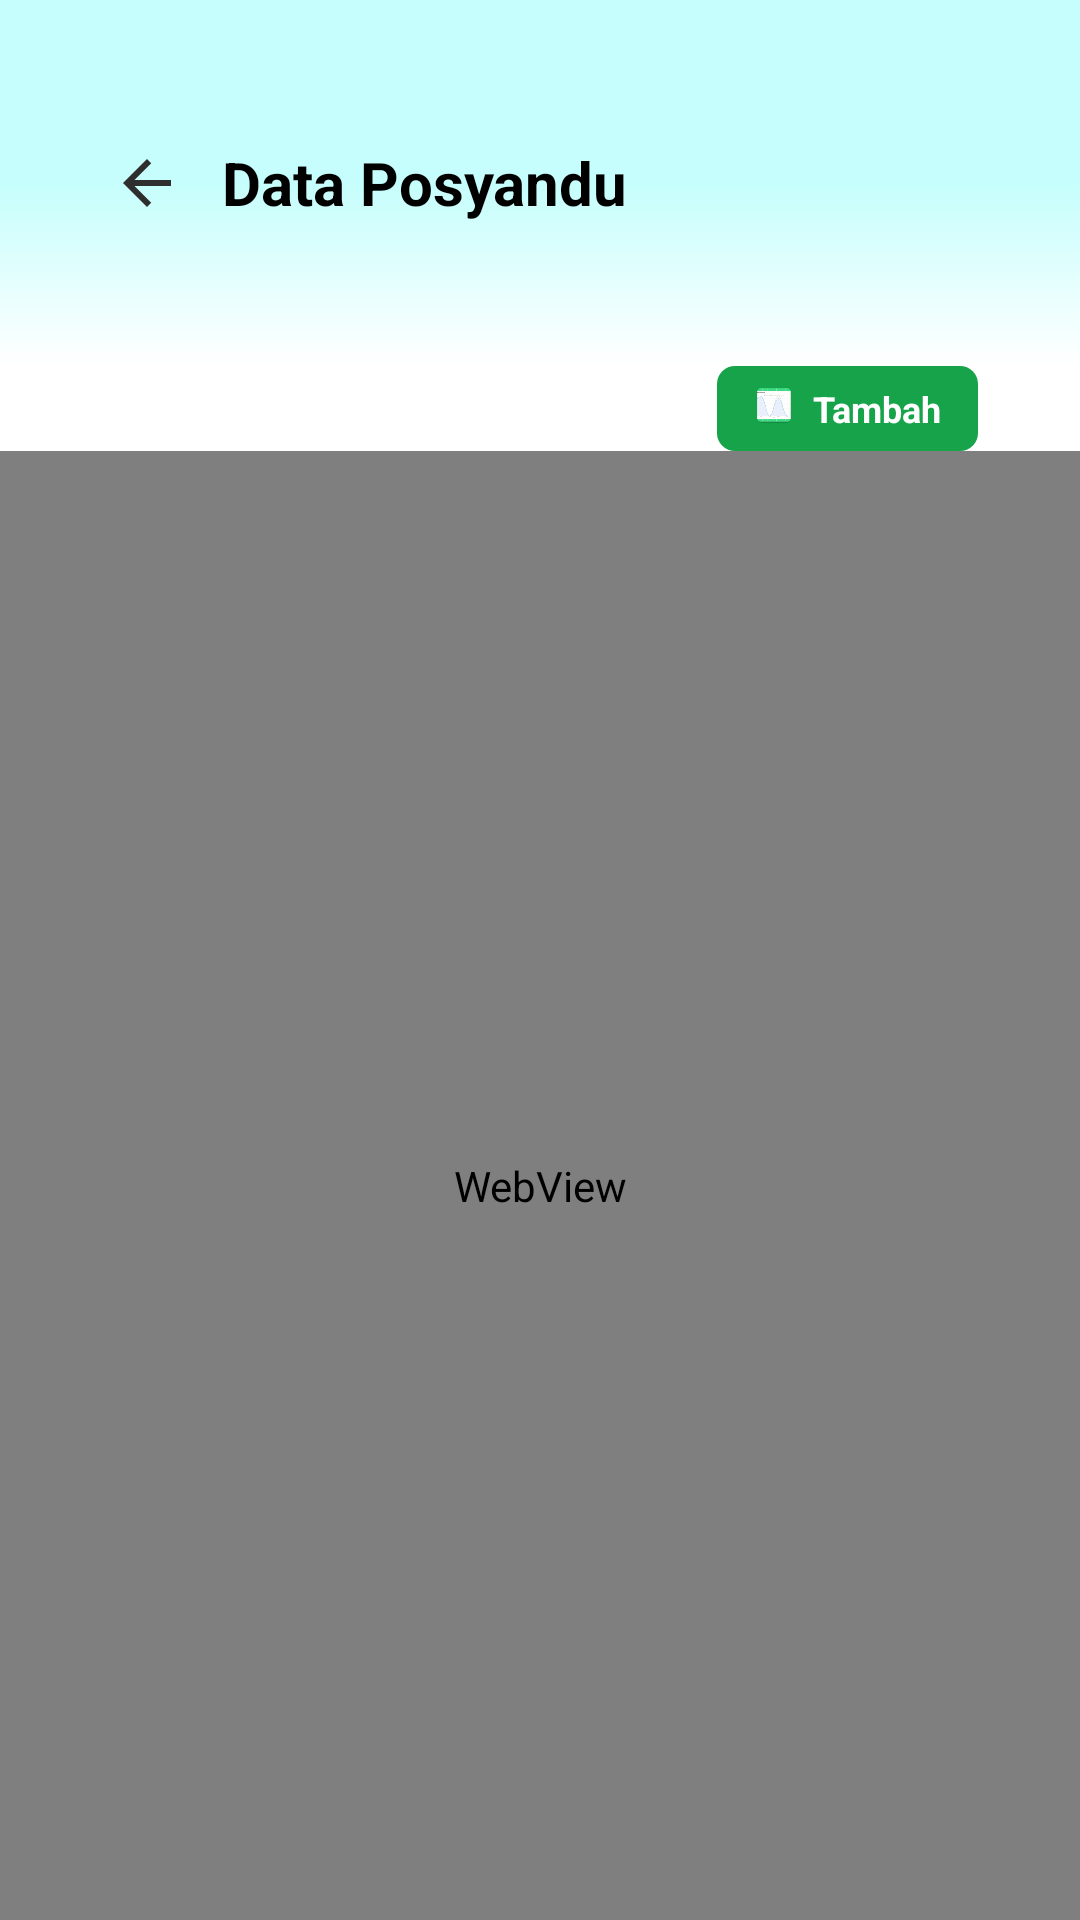

Android layout source for this screen:
<!-- AndroidManifest.xml: application theme Theme.SmartStunting -->
<!-- res/layout/admin_data_posyandu.xml -->
<?xml version="1.0" encoding="utf-8"?>
<androidx.constraintlayout.widget.ConstraintLayout xmlns:android="http://schemas.android.com/apk/res/android"
    xmlns:app="http://schemas.android.com/apk/res-auto"
    xmlns:tools="http://schemas.android.com/tools"
    android:id="@+id/main"
    android:layout_width="match_parent"
    android:layout_height="match_parent"
    android:background="#ffffff"
    tools:context=".admin.data.DataPosyandu">

    
    <LinearLayout
        android:id="@+id/header_profile"
        android:layout_width="0dp"
        android:layout_height="wrap_content"
        android:background="@drawable/bg_top"
        android:gravity="center_vertical"
        android:orientation="horizontal"
        android:paddingHorizontal="24dp"
        android:paddingVertical="36dp"
        app:layout_constraintTop_toTopOf="parent"
        app:layout_constraintStart_toStartOf="parent"
        app:layout_constraintEnd_toEndOf="parent">

        <ImageView
            android:id="@+id/backtoprev"
            android:layout_width="wrap_content"
            android:layout_height="wrap_content"
            android:padding="13dp"
            android:src="@drawable/baseline_arrow_back_24" />

        <LinearLayout
            android:layout_width="0dp"
            android:layout_height="wrap_content"
            android:layout_marginEnd="24dp"
            android:layout_weight="1"
            android:orientation="vertical"
            android:gravity="start">

            <TextView
                android:id="@+id/textViewActivity"
                android:layout_width="wrap_content"
                android:layout_height="wrap_content"
                android:text="Data Posyandu"
                android:textColor="@android:color/black"
                android:textSize="20sp"
                android:textStyle="bold" />
        </LinearLayout>
    </LinearLayout>

    <LinearLayout
        android:id="@+id/rb07nsd5oynm"
        android:layout_width="match_parent"
        android:layout_height="wrap_content"
        android:layout_marginHorizontal="24dp"
        android:gravity="center_vertical"
        android:orientation="horizontal"
        app:layout_constraintTop_toBottomOf="@+id/header_profile">

        <LinearLayout
            android:id="@+id/ragcl5w6lzdt"
            android:layout_width="0dp"
            android:layout_height="match_parent"
            android:layout_weight="1"
            android:orientation="vertical"></LinearLayout>

        <LinearLayout
            android:id="@+id/r5cegskg3ff5"
            android:layout_width="wrap_content"
            android:layout_height="wrap_content"
            android:layout_marginEnd="10dp"
            android:background="@drawable/cr6b16a34a"
            android:clickable="true"
            android:focusable="true"
            android:orientation="horizontal"
            android:paddingHorizontal="12dp"
            android:paddingVertical="6dp">

            <com.google.android.material.imageview.ShapeableImageView
                android:id="@+id/rkuxd3hj91s"
                android:layout_width="14dp"
                android:layout_height="14dp"
                android:layout_marginEnd="6dp"
                android:scaleType="fitXY"
                android:src="@mipmap/ic_launcher"
                app:shapeAppearanceOverlay="@style/cr6" />

            <TextView
                android:id="@+id/rj96nx8d4o2g"
                android:layout_width="wrap_content"
                android:layout_height="wrap_content"
                android:text="Tambah"
                android:textColor="#FFFFFF"
                android:textSize="12sp"
                android:textStyle="bold" />
        </LinearLayout>
    </LinearLayout>


    <WebView
        android:id="@+id/webview"
        android:layout_width="match_parent"
        android:layout_height="0dp"
        android:layout_weight="1"
        app:layout_constraintBottom_toBottomOf="parent"
        app:layout_constraintEnd_toEndOf="parent"
        app:layout_constraintStart_toStartOf="parent"
        app:layout_constraintTop_toBottomOf="@+id/rb07nsd5oynm" />


</androidx.constraintlayout.widget.ConstraintLayout>
<!-- resources referenced by this layout -->
<resources>
  <!-- drawable baseline_arrow_back_24 (drawable) -->
  <vector xmlns:android="http://schemas.android.com/apk/res/android" android:autoMirrored="true" android:height="24dp" android:tint="#2F2E2E" android:viewportHeight="24" android:viewportWidth="24" android:width="24dp">
        
      <path android:fillColor="@android:color/white" android:pathData="M20,11H7.83l5.59,-5.59L12,4l-8,8 8,8 1.41,-1.41L7.83,13H20v-2z"/>
      
  </vector>
  <!-- drawable bg_top (drawable) -->
  <?xml version="1.0" encoding="utf-8"?>
  <shape xmlns:android="http://schemas.android.com/apk/res/android"
      android:shape="rectangle">
  
      
      <gradient
          android:startColor="#C5FEFC"
          android:centerColor="#C5FEFC"
          android:endColor="#ffffff"
          android:angle="270"/>
  </shape>
  <!-- drawable cr6b16a34a (drawable) -->
  <?xml version="1.0" encoding="UTF-8"?>
  <shape
  	xmlns:android="http://schemas.android.com/apk/res/android">
  	<solid
  		android:color="#16A34A"
  	/>
  	<corners
  		android:radius="6dp"
  	/>      
  </shape>
  <!-- mipmap ic_launcher: webp bitmap (mipmap-hdpi, 2702 bytes) -->
  <style name="cr6">
          <item name="cornerSize">6dp</item>
      </style>
  <style name="Theme.SmartStunting" parent="Theme.AppCompat.Light.NoActionBar" />
</resources>
